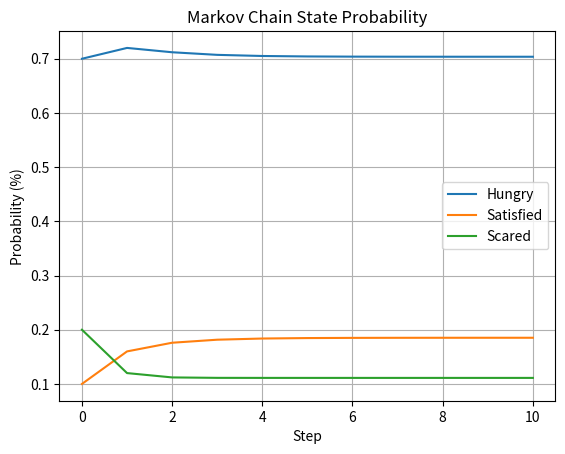

The matplotlib source for this figure:
import numpy as np
import matplotlib.pyplot as plt


class Flumph():
	def __init__(self):
		self.matrix = np.array([ # Aanmaken van de kansentabel
			[0.8, 0.1, 0.1], # Vandaag hongerig
			[0.4, 0.5, 0.1], # Vandaag tevreden
			[0.6, 0.2, 0.2], # Vandaag Opgejaagd
		])
		self.state_names = ["Hungry", "Satisfied", "Scared"] # Naam van states
		self.vector = [0.7,0.1,0.2] # Begin vector/kansen

	def get_chances(self, steps=1):
		timeline = np.array([self.vector]) # Array om kansen bij te houden voor het plotten
		for x in range(steps): # Voor elke stap
			self.vector = np.sum(self.matrix.T * self.vector, axis=1) # Vector updaten
			timeline = np.concatenate((timeline, [self.vector])) # Toevoegen aan timeline

		print("Result after", steps, "steps")
		print("-"*30)
		for i, x in enumerate(self.vector):
			print(self.state_names[i],":", round(x,3), "%") # Kansen per staat na x steps

		for x in range(0,len(self.state_names)):
			plt.plot(range(0,steps+1),timeline.take(x,axis=1), label=self.state_names[x])
		plt.title("Markov Chain State Probability")
		plt.xlabel("Step")
		plt.ylabel("Probability (%)")

		plt.legend()
		plt.grid()
		plt.show()

		return self.vector

f = Flumph()
f.get_chances(10)